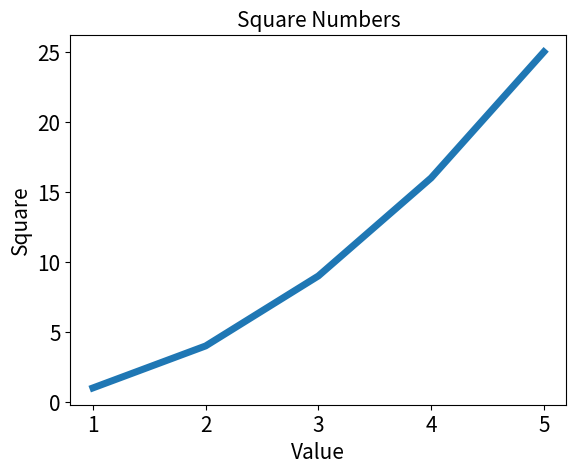

Write the Python code that produced this figure.
'''import matplotlib.pyplot as plt

# specifying the x values
input_values = [1,2,3,4,5]
# plotting a simple graph
squares = [1,4,9,16,25]
plt.plot(input_values,squares,linewidth=5)

# changing the label type and graph thickness
plt.title('Square Numbers',fontsize=14)
plt.xlabel('Values',fontsize=14)
plt.ylabel('Square',fontsize=14)

# Set the size of tick labels
plt.tick_params(axis='both',labelsize=14)
plt.show()

'''

import matplotlib.pyplot as plt

input_values= list(range(1,6))
squares = [1,4,9,16,25]

# defining x and y axis
plt.plot(input_values,squares,linewidth = 5)
plt.title('Square Numbers',fontsize=15)
plt.xlabel('Value',fontsize=15)
plt.ylabel('Square',fontsize=15)

# setting the label thickness
plt.tick_params(axis='both',which='major',labelsize=15)
plt.show()